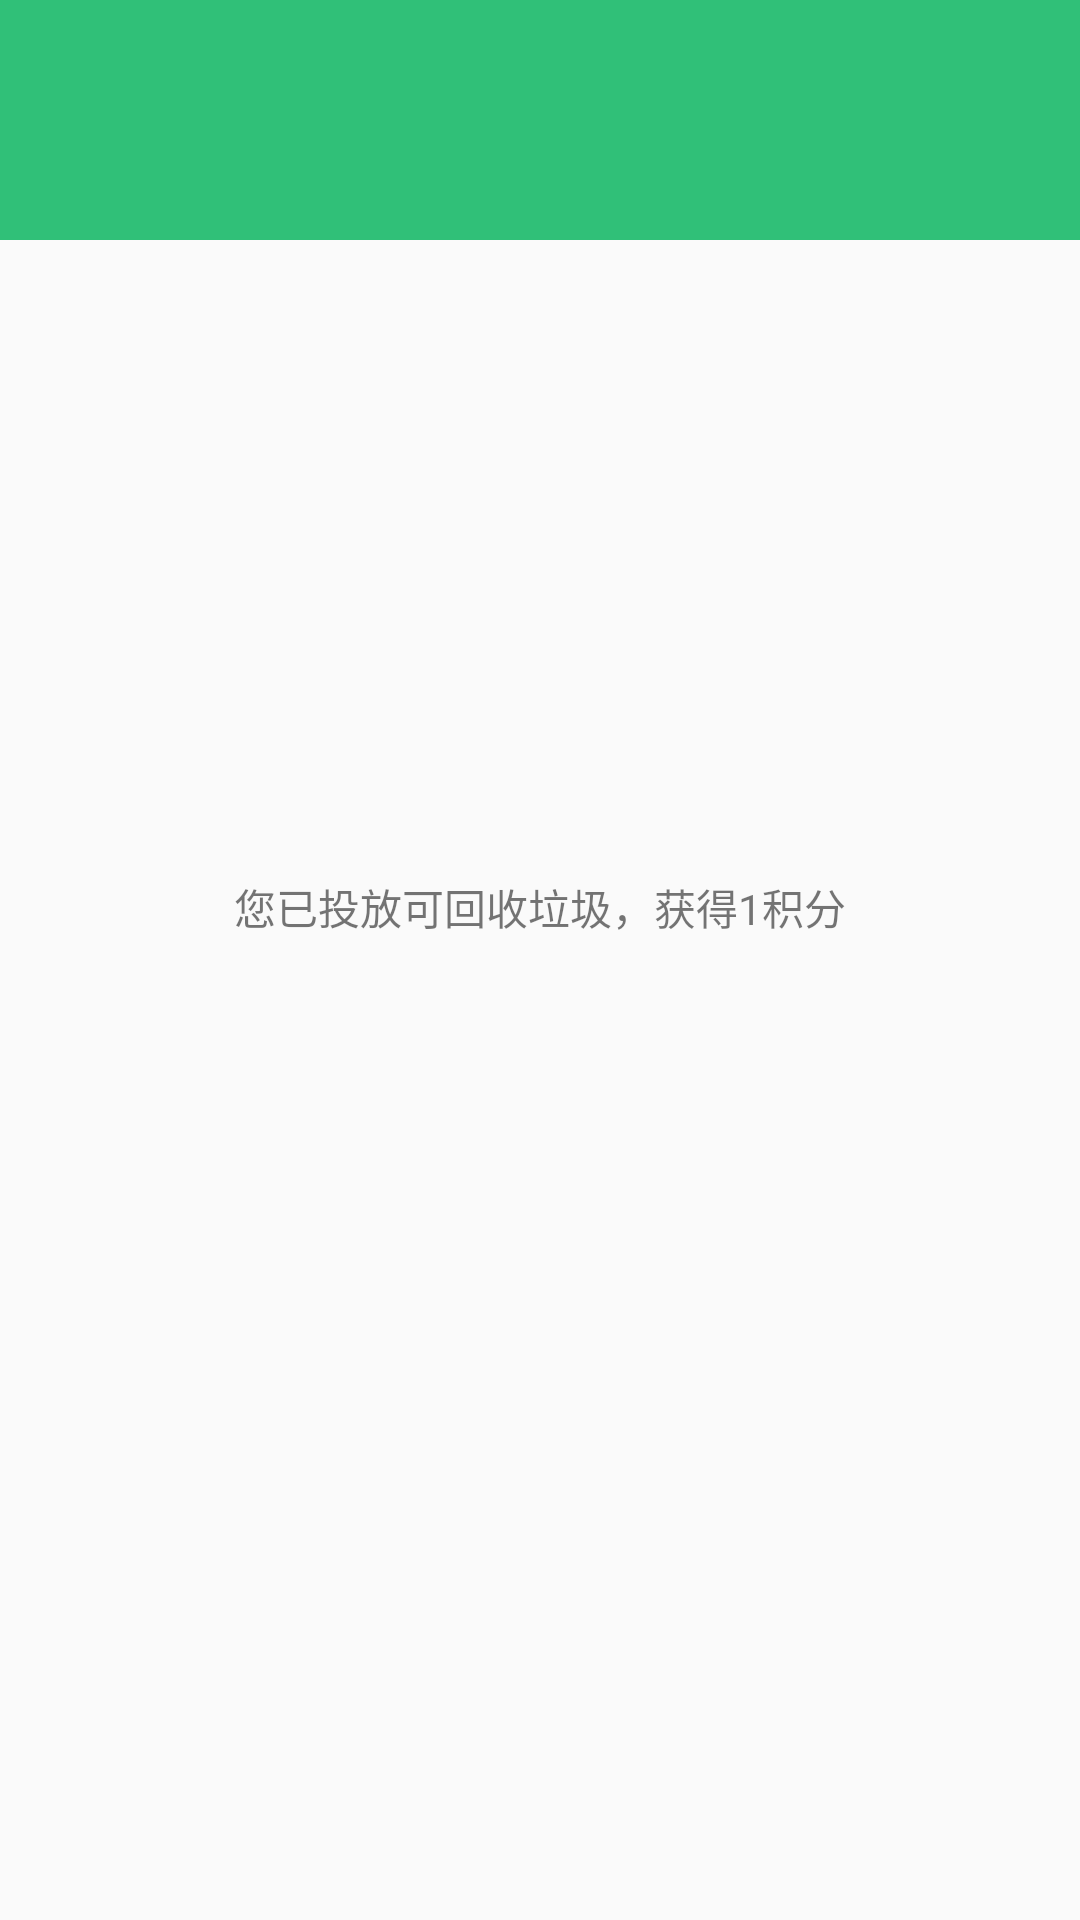

This screen was rendered from an Android layout file. Write that file and the resources it references.
<!-- AndroidManifest.xml: application theme AppTheme -->
<!-- res/layout/activity_record.xml -->
<?xml version="1.0" encoding="utf-8"?>
<RelativeLayout
    xmlns:android="http://schemas.android.com/apk/res/android"
    xmlns:app="http://schemas.android.com/apk/res-auto"
    xmlns:tools="http://schemas.android.com/tools"
    android:layout_width="match_parent"
    android:layout_height="match_parent"
    tools:context="com.greenenergy.greenenergy.UI.RecordActivity">
    <android.support.v7.widget.Toolbar
        android:layout_width="match_parent"
        android:layout_height="80dp"
        android:id="@+id/toolbar"
        android:paddingTop="15dp"
        android:fitsSystemWindows="true"
        android:background="?attr/colorPrimary"
        android:theme="@style/ThemeOverlay.AppCompat.Dark.ActionBar"
        app:popupTheme="@style/ThemeOverlay.AppCompat.Light"
        />

    <TextView
        android:id="@+id/textView11"
        android:layout_width="wrap_content"
        android:layout_height="wrap_content"
        android:layout_below="@+id/toolbar"
        android:layout_centerHorizontal="true"
        android:layout_marginTop="212dp"
        android:text="您已投放可回收垃圾，获得1积分"/>
</RelativeLayout>
<!-- resources referenced by this layout -->
<resources>
  <style name="AppTheme" parent="Theme.AppCompat.Light.NoActionBar">
          
          <item name="colorPrimary">@color/colorPrimary</item>
          <item name="colorPrimaryDark">@color/colorPrimaryDark</item>
          <item name="colorAccent">@color/colorAccent</item>
      </style>
  <color name="colorPrimary">#30c078</color>
  <color name="colorPrimaryDark">#18c090</color>
  <color name="colorAccent">#ed3f7a</color>
</resources>
